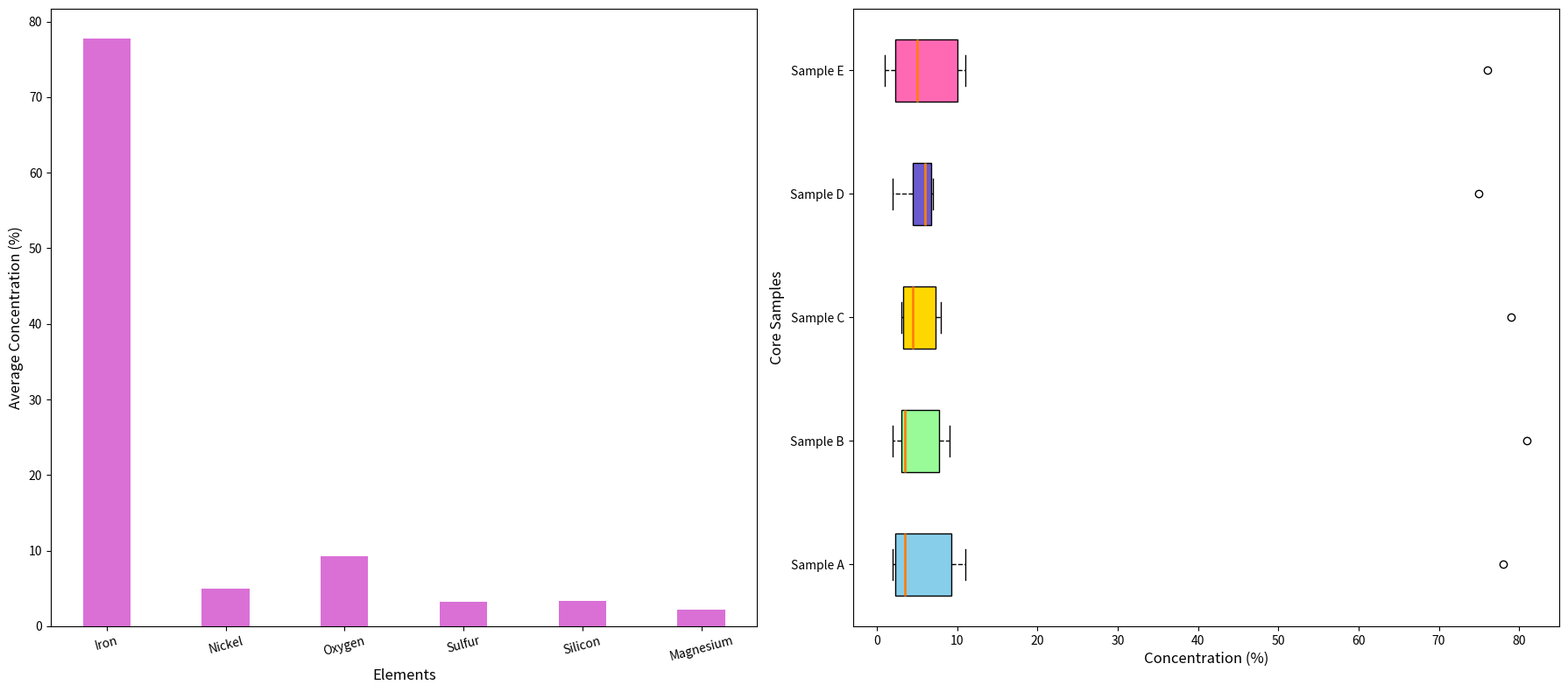

Source code (Python):
import matplotlib.pyplot as plt
import numpy as np

elements = ['Iron', 'Nickel', 'Oxygen', 'Sulfur', 'Silicon', 'Magnesium']
core_sample_A = [78, 3, 11, 2, 4, 2]
core_sample_B = [81, 4, 9, 3, 3, 2]
core_sample_C = [79, 5, 8, 4, 3, 3]
core_sample_D = [75, 6, 7, 4, 6, 2]
core_sample_E = [76, 7, 11, 3, 1, 2]

data = [core_sample_A, core_sample_B, core_sample_C, core_sample_D, core_sample_E]
average_concentration = np.mean(data, axis=0)

fig, (ax1, ax2) = plt.subplots(1, 2, figsize=(18, 8))

# Bar Plot on the left now
x = np.arange(len(elements))
width = 0.4

ax1.bar(x, average_concentration, width, color='#DA70D6')
ax1.set_ylabel("Average Concentration (%)", fontsize=12)
ax1.set_xlabel("Elements", fontsize=12)
ax1.set_xticks(x)
ax1.set_xticklabels(elements, fontsize=10, rotation=15)

# Horizontal Box Plot on the right now
bp = ax2.boxplot(data, patch_artist=True, notch=False, widths=0.5,
                 vert=False,
                 boxprops=dict(facecolor='#8FBC8B'),
                 whiskerprops=dict(linestyle='--'),
                 capprops=dict(),
                 medianprops=dict(linewidth=2))

new_colors = ['#87CEEB', '#98FB98', '#FFD700', '#6A5ACD', '#FF69B4']
for patch, color in zip(bp['boxes'], new_colors):
    patch.set(facecolor=color)

ax2.set_xlabel("Concentration (%)", fontsize=12)
ax2.set_ylabel("Core Samples", fontsize=12)
ax2.set_yticklabels(["Sample A", "Sample B", "Sample C", "Sample D", "Sample E"], fontsize=10, rotation=0)

plt.tight_layout()
plt.show()
